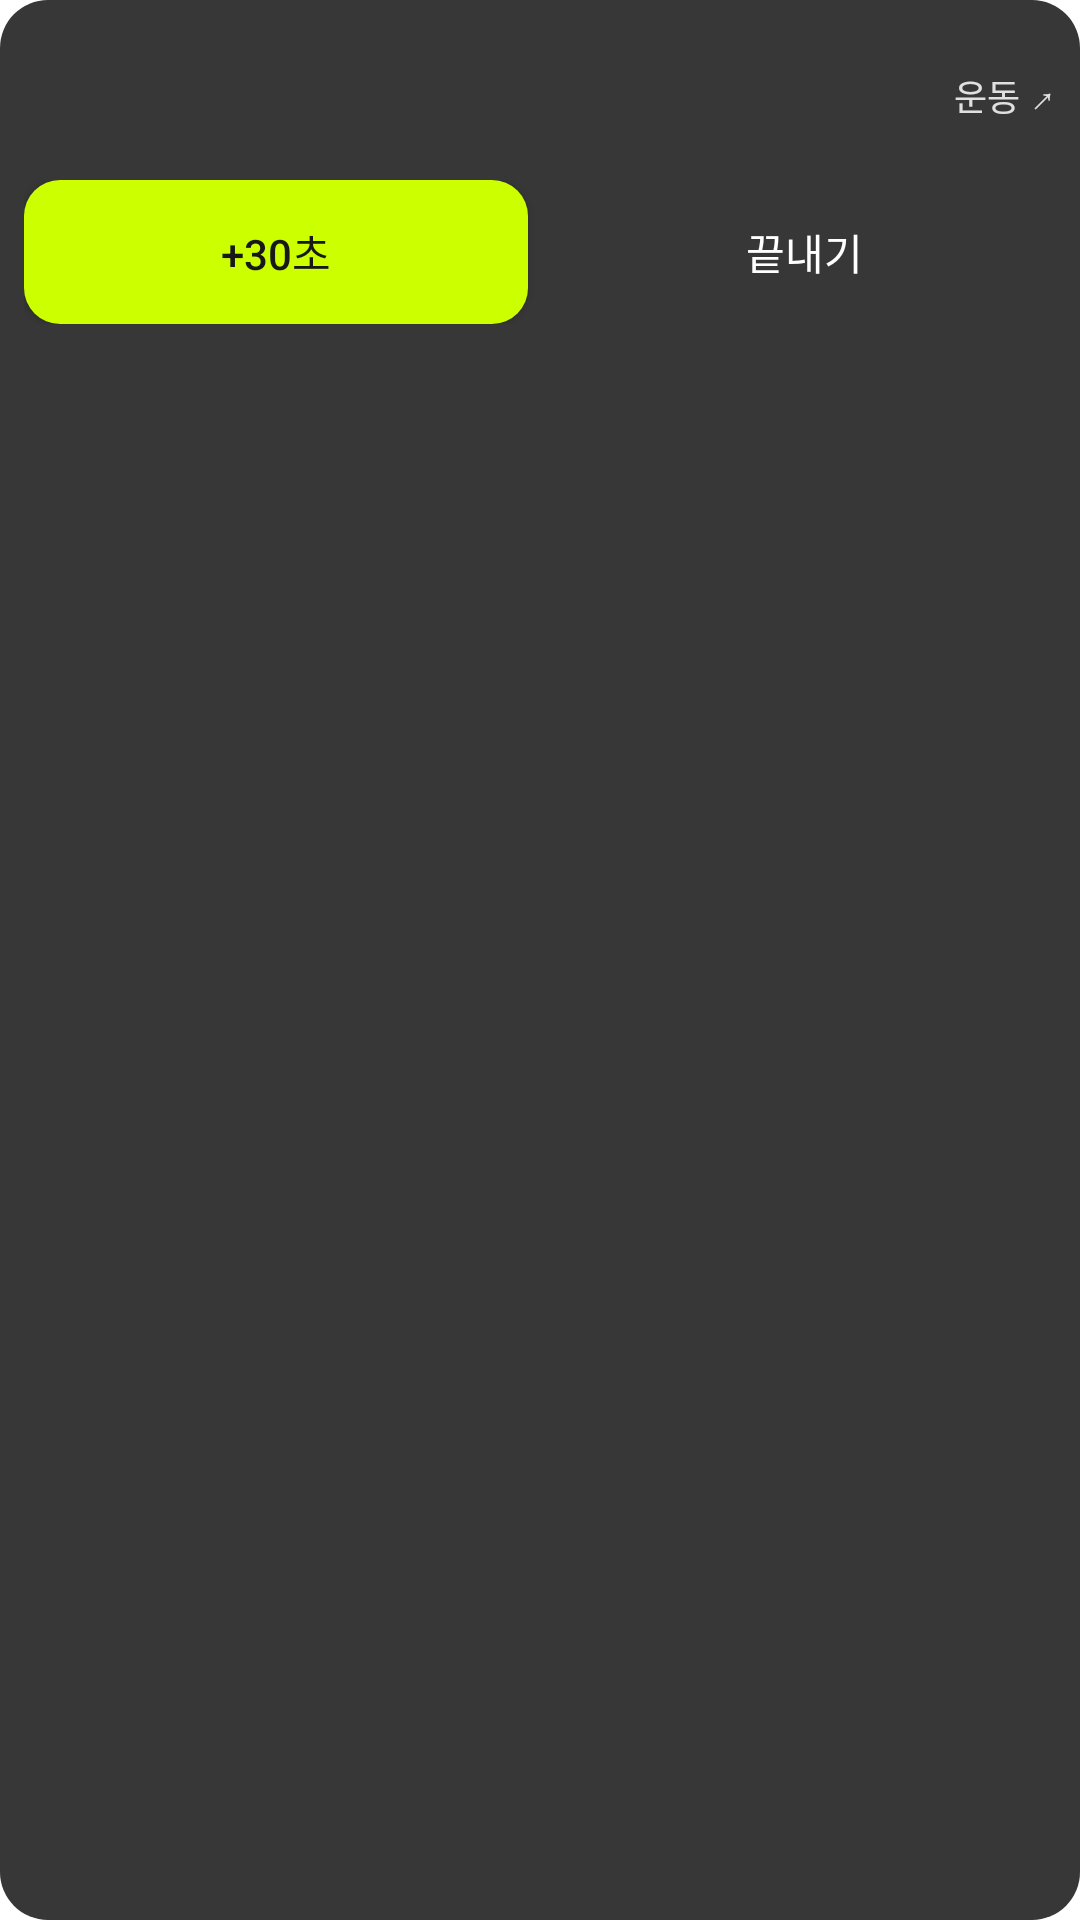

Write the Android layout XML for this screen, with the resource values it uses.
<!-- AndroidManifest.xml: fallback theme Theme.MaterialComponents.DayNight.NoActionBar -->
<!-- res/layout/rest_timer_overlay.xml -->
<?xml version="1.0" encoding="utf-8"?>
<ScrollView xmlns:android="http://schemas.android.com/apk/res/android"
    android:layout_width="match_parent"
    android:layout_height="wrap_content"
    android:background="@drawable/rest_timer_overlay_background"
    android:fillViewport="false"
    android:scrollbars="none">

    <LinearLayout
        android:layout_width="match_parent"
        android:layout_height="wrap_content"
        android:orientation="vertical"
        android:padding="@dimen/rest_overlay_padding">

        <LinearLayout
            android:id="@+id/rest_overlay_return"
            android:layout_width="match_parent"
            android:layout_height="wrap_content"
            android:background="@drawable/rest_timer_overlay_control_background"
            android:clickable="true"
            android:focusable="true"
            android:gravity="center_vertical"
            android:minHeight="@dimen/rest_overlay_touch_target"
            android:orientation="horizontal">

            <TextView
                android:id="@+id/rest_overlay_timer"
                android:layout_width="0dp"
                android:layout_height="wrap_content"
                android:layout_weight="1"
                android:fontFamily="sans-serif-medium"
                android:fontFeatureSettings="tnum"
                android:importantForAccessibility="no"
                android:includeFontPadding="false"
                android:singleLine="true"
                android:textColor="@color/rest_overlay_text"
                android:textSize="@dimen/rest_overlay_timer_size" />

            <TextView
                android:id="@+id/rest_overlay_title"
                android:layout_width="wrap_content"
                android:layout_height="wrap_content"
                android:layout_marginStart="@dimen/rest_overlay_gap"
                android:importantForAccessibility="no"
                android:includeFontPadding="false"
                android:text="@string/rest_overlay_return"
                android:textColor="@color/rest_overlay_muted_text"
                android:textSize="@dimen/rest_overlay_title_size" />
        </LinearLayout>

        <LinearLayout
            android:layout_width="match_parent"
            android:layout_height="wrap_content"
            android:layout_marginTop="@dimen/rest_overlay_control_gap"
            android:gravity="center_vertical"
            android:orientation="horizontal">

            <Button
                android:id="@+id/rest_overlay_extend"
                android:layout_width="0dp"
                android:layout_height="wrap_content"
                android:layout_weight="1"
                android:background="@drawable/rest_timer_overlay_extend_background"
                android:backgroundTint="@null"
                android:contentDescription="@string/rest_overlay_extend_description"
                android:fontFamily="sans-serif-medium"
                android:minWidth="0dp"
                android:minHeight="@dimen/rest_overlay_touch_target"
                android:padding="@dimen/rest_overlay_gap"
                android:text="@string/rest_overlay_extend"
                android:textAllCaps="false"
                android:textColor="@color/rest_overlay_on_brand"
                android:textSize="@dimen/rest_overlay_body_size" />

            <Button
                android:id="@+id/rest_overlay_close"
                android:layout_width="0dp"
                android:layout_height="wrap_content"
                android:layout_marginStart="@dimen/rest_overlay_gap"
                android:layout_weight="1"
                android:background="@drawable/rest_timer_overlay_control_background"
                android:backgroundTint="@null"
                android:contentDescription="@string/rest_overlay_close_description"
                android:minWidth="0dp"
                android:minHeight="@dimen/rest_overlay_touch_target"
                android:padding="@dimen/rest_overlay_gap"
                android:text="@string/rest_overlay_close"
                android:textAllCaps="false"
                android:textColor="@color/rest_overlay_text"
                android:textSize="@dimen/rest_overlay_body_size" />
        </LinearLayout>
    </LinearLayout>
</ScrollView>
<!-- resources referenced by this layout -->
<resources>
  <color name="rest_overlay_muted_text">#E0E0E0</color>
  <color name="rest_overlay_on_brand">#181818</color>
  <color name="rest_overlay_text">#FFFFFF</color>
  <dimen name="rest_overlay_body_size">14sp</dimen>
  <dimen name="rest_overlay_control_gap">4dp</dimen>
  <dimen name="rest_overlay_gap">8dp</dimen>
  <dimen name="rest_overlay_padding">8dp</dimen>
  <dimen name="rest_overlay_timer_size">28sp</dimen>
  <dimen name="rest_overlay_title_size">12sp</dimen>
  <dimen name="rest_overlay_touch_target">48dp</dimen>
  <!-- drawable rest_timer_overlay_background (drawable) -->
  <?xml version="1.0" encoding="utf-8"?>
  <shape xmlns:android="http://schemas.android.com/apk/res/android" android:shape="rectangle">
      <solid android:color="@color/rest_overlay_surface" />
      <corners android:radius="@dimen/rest_overlay_radius" />
  </shape>
  <!-- drawable rest_timer_overlay_control_background (drawable) -->
  <?xml version="1.0" encoding="utf-8"?>
  <ripple xmlns:android="http://schemas.android.com/apk/res/android" android:color="@color/rest_overlay_ripple">
      <item android:id="@android:id/mask">
          <shape android:shape="rectangle">
              <solid android:color="@color/rest_overlay_text" />
              <corners android:radius="@dimen/rest_overlay_button_radius" />
          </shape>
      </item>
  </ripple>
  <!-- drawable rest_timer_overlay_extend_background (drawable) -->
  <?xml version="1.0" encoding="utf-8"?>
  <ripple xmlns:android="http://schemas.android.com/apk/res/android" android:color="@color/rest_overlay_ripple">
      <item>
          <shape android:shape="rectangle">
              <solid android:color="@color/rest_overlay_brand" />
              <corners android:radius="@dimen/rest_overlay_button_radius" />
          </shape>
      </item>
  </ripple>
  <string name="rest_overlay_close">끝내기</string>
  <string name="rest_overlay_close_description">휴식 타이머와 알림 종료</string>
  <string name="rest_overlay_extend">+30초</string>
  <string name="rest_overlay_extend_description">휴식 30초 연장</string>
  <string name="rest_overlay_return">운동 ↗</string>
  <color name="rest_overlay_surface">#E6222222</color>
  <dimen name="rest_overlay_radius">16dp</dimen>
  <color name="rest_overlay_ripple">#24FFFFFF</color>
  <dimen name="rest_overlay_button_radius">12dp</dimen>
  <color name="rest_overlay_brand">#CCFF00</color>
</resources>
